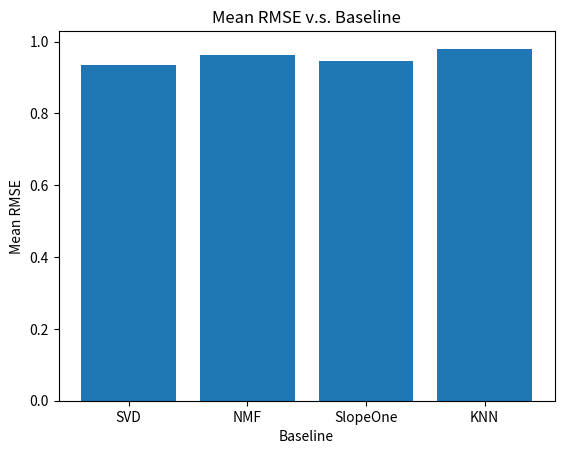

Reproduce this figure in Python. (Note: this script raises an exception after producing the figure.)
from matplotlib import pyplot as plt


def plot():
    plt.bar(
        x=["SVD", "NMF", "SlopeOne", "KNN"],
        height=[0.934, 0.963, 0.946, 0.980]
    )

    plt.xlabel("Baseline")
    plt.ylabel("Mean RMSE")
    plt.title("Mean RMSE v.s. Baseline")
    plt.savefig("figs/rmse-baselines.png")
    plt.clf()

    plt.bar(
        x=["SVD", "NMF", "SlopeOne", "KNN"],
        height=[0.737, 0.758, 0.743, 0.774]
    )

    # plt.savefig("rmse.png")
    plt.xlabel("Baseline")
    plt.ylabel("Mean MAE")
    plt.title("Mean MAE v.s. Baseline")
    plt.savefig("figs/mae-baselines.png")


if __name__ == "__main__":
    plot()
